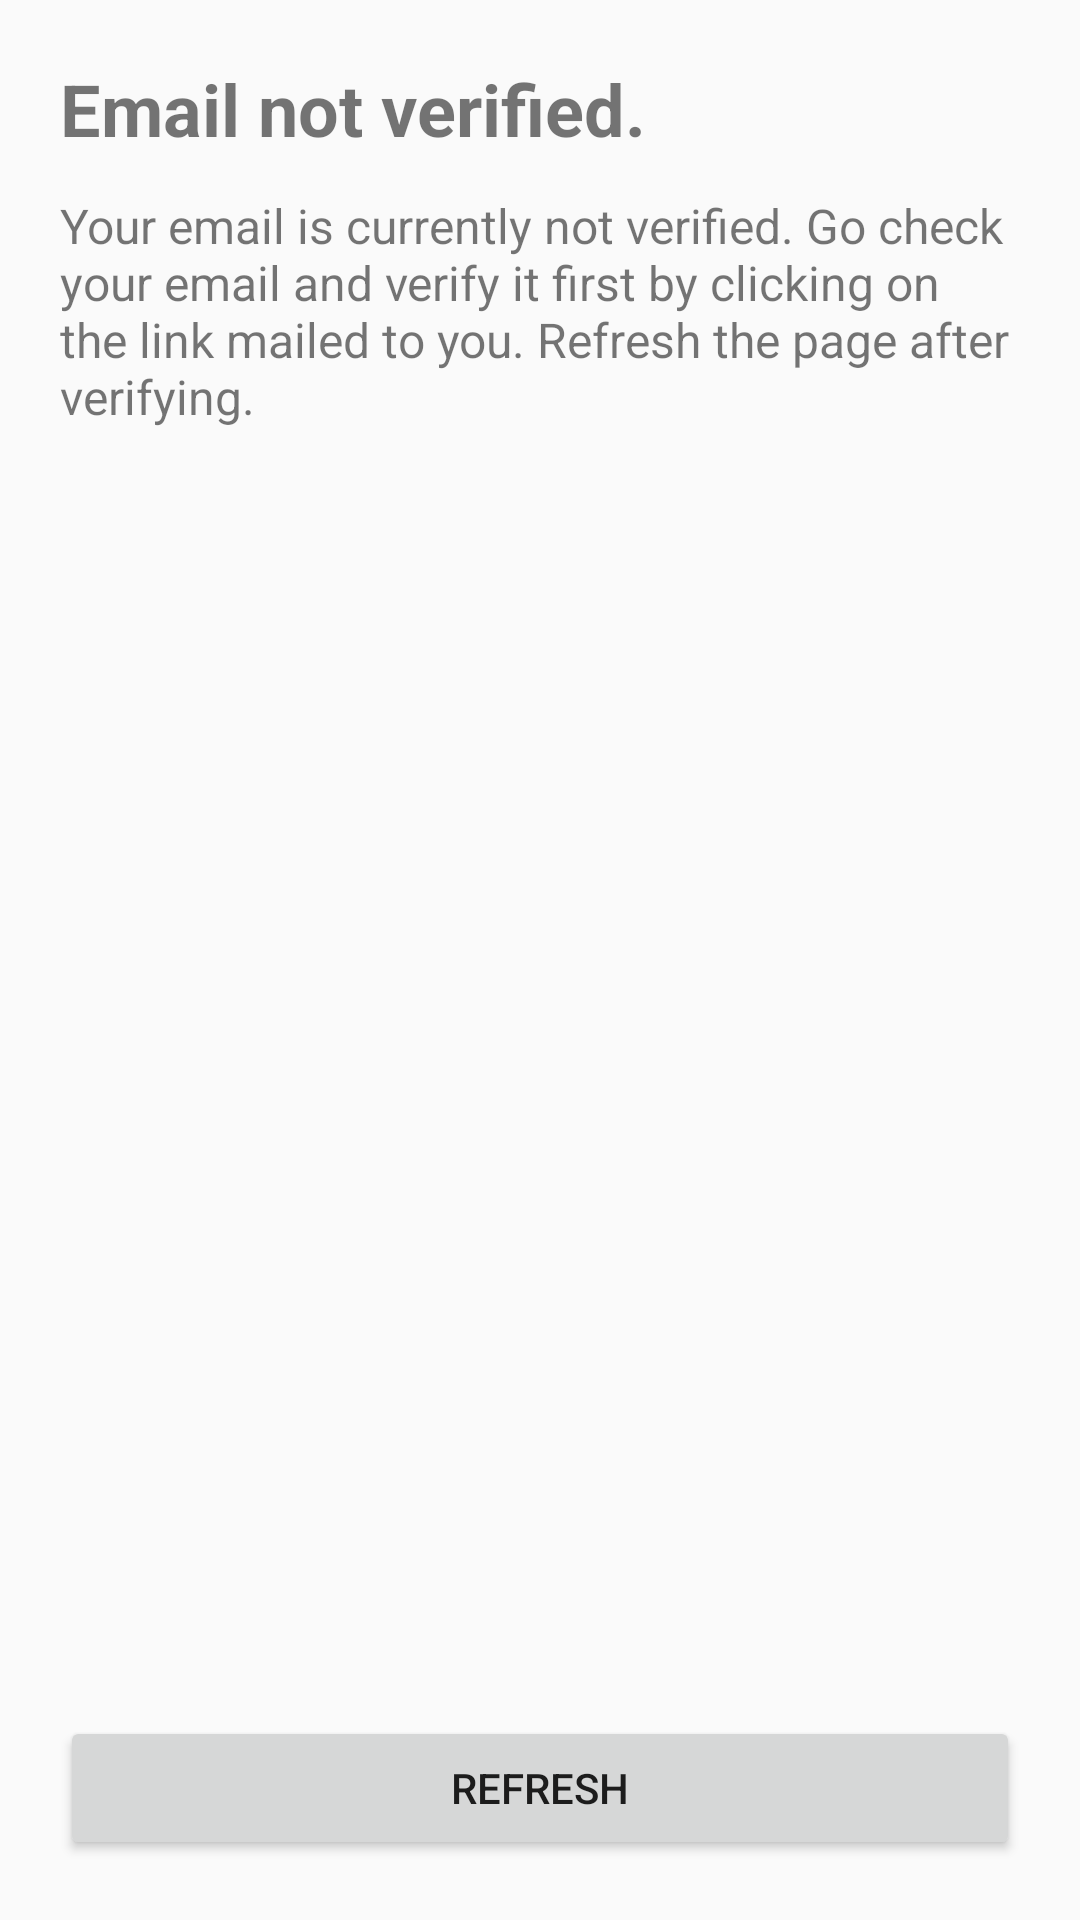

Produce the Android XML layout that renders to this screen, including the resource entries it uses.
<!-- AndroidManifest.xml: application theme AppTheme -->
<!-- res/layout/activity_email_verify.xml -->
<?xml version="1.0" encoding="utf-8"?>
<LinearLayout xmlns:android="http://schemas.android.com/apk/res/android"
    xmlns:app="http://schemas.android.com/apk/res-auto"
    xmlns:tools="http://schemas.android.com/tools"
    android:layout_width="match_parent"
    android:layout_height="match_parent"
    android:backgroundTint="#e7ece7"
    android:orientation="vertical"
    android:padding="20dp"
    tools:context=".EmailVerifyActivity">

    <TextView
        android:id="@+id/mail_verify_heading"
        android:layout_width="match_parent"
        android:layout_height="wrap_content"
        android:layout_weight="0"
        android:text="Email not verified."
        android:textSize="24sp"
        android:textStyle="bold" />

    <Space
        android:layout_width="match_parent"
        android:layout_height="12dp"
        android:layout_weight="0" />

    <TextView
        android:id="@+id/textView3"
        android:layout_width="wrap_content"
        android:layout_height="wrap_content"
        android:layout_weight="0"
        android:text="@string/msg_email_verify"
        android:textSize="16sp" />

    <Space
        android:layout_width="match_parent"
        android:layout_height="wrap_content"
        android:layout_weight="15" />

    <Button
        android:id="@+id/btnRefresh"
        android:layout_width="match_parent"
        android:layout_height="wrap_content"
        android:layout_weight="0"
        android:text="REFRESH" />

</LinearLayout>
<!-- resources referenced by this layout -->
<resources>
  <string name="msg_email_verify">
          Your email is currently not verified. Go check your email and verify it first by clicking on the link mailed to you.
  
          Refresh the page after verifying.
      </string>
  <style name="AppTheme" parent="Theme.AppCompat.Light.DarkActionBar">
          
          <item name="colorPrimary">@color/colorPrimary</item>
          <item name="colorPrimaryDark">@color/colorPrimaryDark</item>
          <item name="colorAccent">@color/colorAccent</item>
      </style>
  <color name="colorPrimary">#6200EE</color>
  <color name="colorPrimaryDark">#3700B3</color>
  <color name="colorAccent">#03DAC5</color>
</resources>
